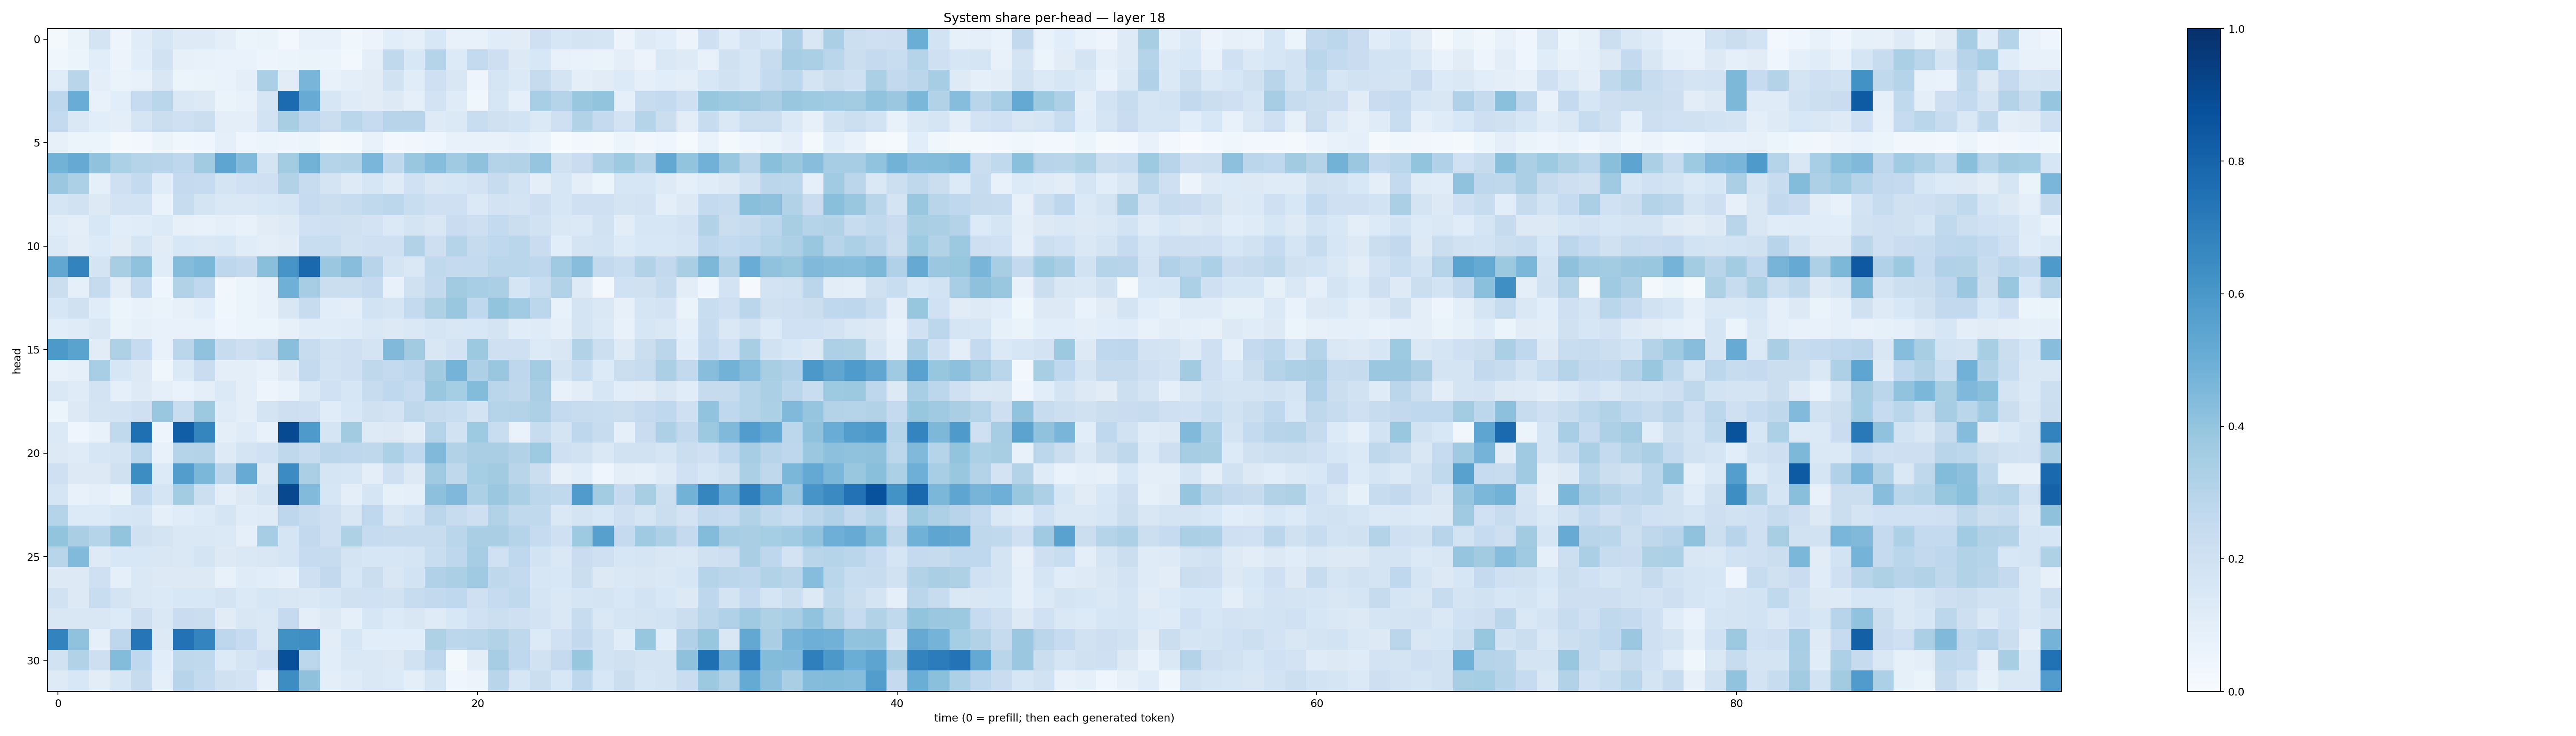

The table this chart was drawn from, first rows:
0.018352335, 0.066217005, 0.17418651, 0.049455848, 0.11578603, 0.16154157, 0.12334976, 0.12382695, 0.09892206, 0.059806924, 0.06491695, 0.030676076, 0.07074749, 0.07286594, 0.038609944, 0.05493522, 0.10772878, 0.088127606, 0.15603493, 0.072195806, 0.074749015, 0.11626139, 0.113171175, 0.20660594
0.0384, 0.0517, 0.1066, 0.05687, 0.1066, 0.1928, 0.07923, 0.07744, 0.0695, 0.06864, 0.05066, 0.0513, 0.06497, 0.05459, 0.02419, 0.09494, 0.2626, 0.1538, 0.2995, 0.136, 0.2542, 0.2114, 0.1255, 0.1551
0.1154, 0.2895, 0.09815, 0.06314, 0.07364, 0.1516, 0.05304, 0.06615, 0.06699, 0.09879, 0.3344, 0.1114, 0.4681, 0.07379, 0.09474, 0.1116, 0.193, 0.114, 0.204, 0.1511, 0.05067, 0.1684, 0.1395, 0.2438
0.2759, 0.5073, 0.07443, 0.108, 0.2485, 0.2856, 0.1427, 0.1264, 0.06511, 0.0729, 0.1653, 0.77, 0.5101, 0.163, 0.1176, 0.1113, 0.1276, 0.09066, 0.1818, 0.1186, 0.03654, 0.1618, 0.08931, 0.347
0.2576, 0.1443, 0.1055, 0.09642, 0.1665, 0.2198, 0.2039, 0.2262, 0.09944, 0.1004, 0.1846, 0.3415, 0.2756, 0.222, 0.2888, 0.2466, 0.2968, 0.2951, 0.1232, 0.1382, 0.231, 0.1992, 0.1861, 0.138
0.07973, 0.05359, 0.06179, 0.02136, 0.02574, 0.06258, 0.0388, 0.03972, 0.08987, 0.04491, 0.0527, 0.04889, 0.05981, 0.01984, 0.03017, 0.07498, 0.02507, 0.03281, 0.04113, 0.07434, 0.07574, 0.07427, 0.09134, 0.06897
0.4796, 0.5122, 0.4099, 0.3295, 0.2999, 0.2937, 0.2747, 0.3597, 0.5373, 0.4442, 0.1734, 0.3573, 0.4804, 0.3006, 0.3103, 0.4625, 0.2728, 0.3851, 0.4321, 0.3673, 0.4115, 0.3048, 0.3163, 0.3949
0.3808, 0.3282, 0.09124, 0.2048, 0.2554, 0.1166, 0.2504, 0.2476, 0.175, 0.2009, 0.2037, 0.3143, 0.2359, 0.1797, 0.1244, 0.1579, 0.1196, 0.2016, 0.1517, 0.1607, 0.1808, 0.2373, 0.1851, 0.1007
0.1696, 0.1901, 0.1294, 0.1809, 0.1844, 0.06754, 0.2396, 0.1769, 0.1476, 0.144, 0.1562, 0.1677, 0.2487, 0.2241, 0.2405, 0.2654, 0.279, 0.2315, 0.2067, 0.2062, 0.1386, 0.1799, 0.1767, 0.2146
0.1142, 0.09909, 0.156, 0.1084, 0.1147, 0.1343, 0.08126, 0.07554, 0.0906, 0.07371, 0.1123, 0.124, 0.1995, 0.2047, 0.1988, 0.1822, 0.1387, 0.1719, 0.1518, 0.2294, 0.213, 0.2549, 0.2222, 0.1946
0.1369, 0.1027, 0.1353, 0.1131, 0.1683, 0.1108, 0.156, 0.1412, 0.154, 0.1153, 0.09779, 0.1116, 0.2308, 0.233, 0.192, 0.2096, 0.207, 0.3088, 0.2117, 0.2978, 0.2454, 0.2663, 0.2868, 0.2293
0.5299, 0.676, 0.1731, 0.3408, 0.4072, 0.1168, 0.4356, 0.4582, 0.2738, 0.2585, 0.4241, 0.6074, 0.7832, 0.3817, 0.4265, 0.2965, 0.1783, 0.1461, 0.2629, 0.2524, 0.2546, 0.2872, 0.2863, 0.2735
0.2217, 0.08701, 0.243, 0.1047, 0.2569, 0.04413, 0.3114, 0.2673, 0.03167, 0.05238, 0.07392, 0.4902, 0.3492, 0.2192, 0.2259, 0.2507, 0.07217, 0.1969, 0.2593, 0.3612, 0.3445, 0.3346, 0.1704, 0.2318
0.1596, 0.1962, 0.117, 0.06155, 0.07601, 0.06589, 0.07986, 0.1082, 0.03883, 0.05998, 0.0736, 0.1515, 0.2409, 0.1074, 0.09673, 0.1868, 0.1661, 0.2568, 0.3215, 0.3888, 0.2682, 0.3995, 0.3653, 0.279
0.108, 0.1193, 0.1501, 0.06426, 0.08557, 0.07498, 0.07328, 0.07414, 0.04228, 0.05165, 0.05988, 0.0784, 0.1142, 0.1138, 0.1207, 0.1429, 0.1291, 0.1412, 0.1693, 0.1504, 0.1543, 0.1724, 0.1168, 0.1191
0.5929, 0.5497, 0.1101, 0.3228, 0.2483, 0.07703, 0.2846, 0.41, 0.2357, 0.2137, 0.2408, 0.4232, 0.2363, 0.1886, 0.2049, 0.1771, 0.4465, 0.3631, 0.1485, 0.1814, 0.3769, 0.2104, 0.2063, 0.1362
0.07252, 0.09029, 0.3473, 0.1578, 0.1316, 0.03805, 0.1388, 0.2285, 0.09734, 0.09651, 0.07366, 0.1285, 0.2542, 0.1873, 0.2078, 0.2706, 0.257, 0.2748, 0.3625, 0.4727, 0.3245, 0.3889, 0.2748, 0.3577
0.1419, 0.1207, 0.1835, 0.09013, 0.1243, 0.09193, 0.06997, 0.09409, 0.1403, 0.1004, 0.04943, 0.06839, 0.1373, 0.2013, 0.1639, 0.2362, 0.269, 0.2476, 0.3882, 0.3545, 0.4402, 0.2882, 0.2727, 0.3381
0.0513, 0.1266, 0.178, 0.1803, 0.2044, 0.388, 0.231, 0.3752, 0.1194, 0.09624, 0.1745, 0.2115, 0.2056, 0.1152, 0.1537, 0.1958, 0.1812, 0.2732, 0.2445, 0.2307, 0.1822, 0.2996, 0.3075, 0.3264
0.1393, 0.04593, 0.07076, 0.2631, 0.7554, 0.04938, 0.8232, 0.6712, 0.09666, 0.118, 0.07557, 0.8958, 0.5863, 0.1687, 0.3626, 0.1242, 0.1328, 0.1043, 0.3001, 0.1918, 0.3717, 0.2343, 0.06805, 0.2415
0.1264, 0.1177, 0.1604, 0.175, 0.2811, 0.07683, 0.304, 0.3052, 0.1215, 0.1735, 0.2006, 0.2719, 0.2357, 0.2825, 0.2773, 0.2697, 0.3295, 0.2669, 0.4491, 0.3105, 0.339, 0.3376, 0.3112, 0.372
0.209, 0.1284, 0.1315, 0.1972, 0.6423, 0.1354, 0.5712, 0.4582, 0.2845, 0.5113, 0.1243, 0.6452, 0.3346, 0.1678, 0.1631, 0.1007, 0.2041, 0.1262, 0.3694, 0.2702, 0.3549, 0.3621, 0.291, 0.2232
0.1646, 0.07448, 0.09037, 0.06558, 0.2575, 0.17, 0.3568, 0.2154, 0.1016, 0.1319, 0.1737, 0.9047, 0.4417, 0.1629, 0.1006, 0.1707, 0.08574, 0.09114, 0.4153, 0.4508, 0.3301, 0.3813, 0.3353, 0.2797
0.3045, 0.1343, 0.1363, 0.1618, 0.1669, 0.09004, 0.1134, 0.133, 0.1711, 0.1149, 0.1173, 0.2742, 0.2358, 0.2067, 0.1493, 0.2678, 0.1496, 0.1873, 0.2824, 0.2391, 0.2131, 0.3096, 0.2627, 0.2641
0.4011, 0.3381, 0.2976, 0.4, 0.196, 0.175, 0.143, 0.1457, 0.1388, 0.09218, 0.3507, 0.1713, 0.2591, 0.2036, 0.3239, 0.2474, 0.2349, 0.2407, 0.2392, 0.2875, 0.3367, 0.3376, 0.3024, 0.2483
0.2908, 0.4421, 0.1245, 0.1534, 0.1535, 0.1493, 0.1476, 0.1791, 0.1323, 0.1412, 0.1495, 0.1661, 0.2488, 0.2371, 0.1771, 0.1581, 0.1583, 0.1662, 0.2319, 0.2752, 0.3481, 0.2001, 0.2672, 0.1862
0.1259, 0.1283, 0.2036, 0.09335, 0.1477, 0.1251, 0.1254, 0.125, 0.07499, 0.1194, 0.1056, 0.08881, 0.2071, 0.2587, 0.1626, 0.2216, 0.1488, 0.1856, 0.3197, 0.3337, 0.3702, 0.2732, 0.2544, 0.1607
0.1875, 0.1266, 0.2331, 0.1765, 0.1452, 0.1396, 0.1543, 0.1529, 0.1738, 0.1377, 0.1582, 0.1487, 0.1457, 0.1591, 0.1955, 0.2016, 0.1907, 0.2388, 0.2588, 0.2681, 0.2101, 0.2491, 0.2642, 0.1641
0.1491, 0.1513, 0.1493, 0.1363, 0.2137, 0.1473, 0.2292, 0.2228, 0.1122, 0.149, 0.1436, 0.2518, 0.1005, 0.128, 0.08879, 0.1629, 0.1331, 0.1513, 0.1187, 0.1532, 0.203, 0.216, 0.2048, 0.1812
0.6774, 0.4097, 0.08841, 0.277, 0.7294, 0.1269, 0.7433, 0.6747, 0.2773, 0.2499, 0.1411, 0.6269, 0.6367, 0.1022, 0.1639, 0.1084, 0.1076, 0.1075, 0.3214, 0.2781, 0.2874, 0.3104, 0.271, 0.1357
0.192, 0.3105, 0.2142, 0.4379, 0.2676, 0.1055, 0.2697, 0.2625, 0.1352, 0.1668, 0.2034, 0.8762, 0.2794, 0.1076, 0.1426, 0.1469, 0.1299, 0.1946, 0.2757, 0.022, 0.1017, 0.3488, 0.2669, 0.1882
0.1221, 0.1533, 0.1047, 0.1573, 0.2452, 0.08937, 0.2939, 0.2552, 0.1982, 0.1803, 0.07471, 0.6408, 0.4117, 0.09388, 0.119, 0.1426, 0.1362, 0.1003, 0.1684, 0.0407, 0.05589, 0.2918, 0.1569, 0.2209
